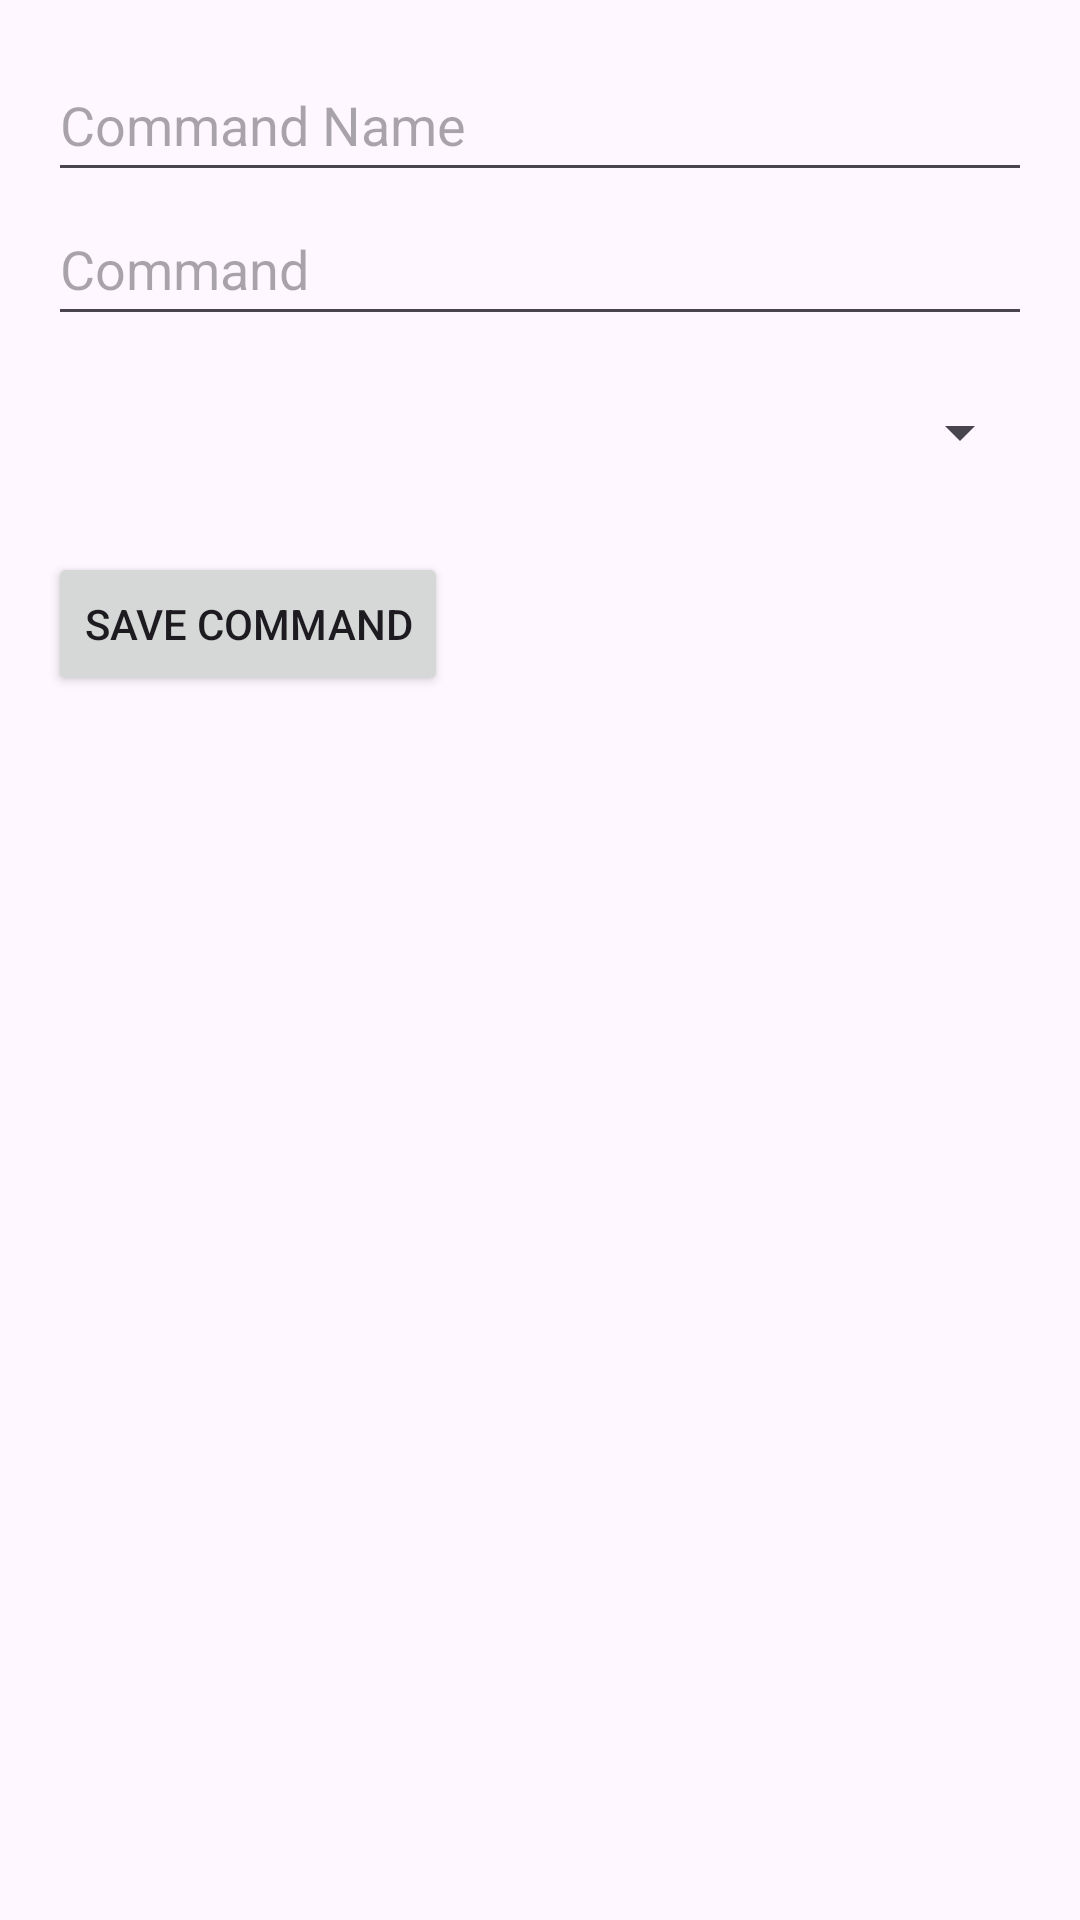

Write the Android layout XML for this screen, with the resource values it uses.
<!-- AndroidManifest.xml: application theme Theme.RemoteRunner -->
<!-- res/layout/fragment_add_command.xml -->
<?xml version="1.0" encoding="utf-8"?>
<LinearLayout xmlns:android="http://schemas.android.com/apk/res/android"
    android:layout_width="match_parent"
    android:layout_height="match_parent"
    android:orientation="vertical"
    android:padding="16dp">

    <EditText
        android:id="@+id/command_name_input"
        android:layout_width="match_parent"
        android:layout_height="wrap_content"
        android:hint="Command Name"
        android:minHeight="48dp" />

    <EditText
        android:id="@+id/command_input"
        android:layout_width="match_parent"
        android:layout_height="wrap_content"
        android:hint="Command"
        android:minHeight="48dp" />

    <Spinner
        android:id="@+id/host_spinner"
        android:layout_width="match_parent"
        android:layout_height="wrap_content"
        android:layout_marginTop="8dp"
        android:minHeight="48dp" />

    <Button
        android:id="@+id/save_button"
        android:layout_width="wrap_content"
        android:layout_height="wrap_content"
        android:layout_marginTop="16dp"
        android:text="Save Command" />

</LinearLayout>
<!-- resources referenced by this layout -->
<resources>
  <style name="Theme.RemoteRunner" parent="Base.Theme.RemoteRunner" />
  <style name="Base.Theme.RemoteRunner" parent="Theme.Material3.DayNight.NoActionBar">
          
          
      </style>
</resources>
